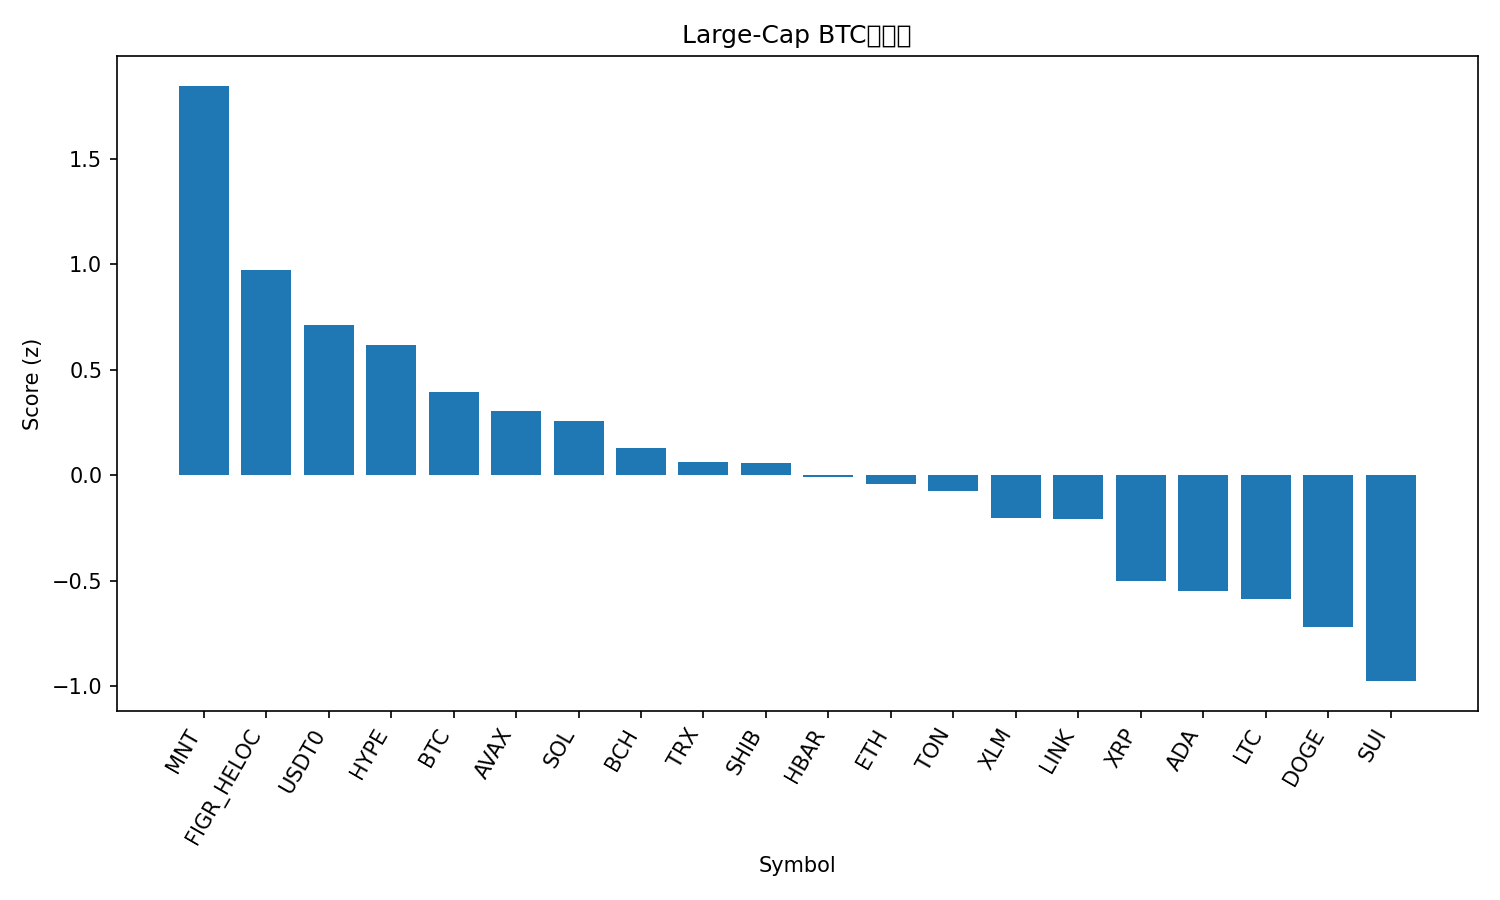

Data behind this chart, as committed beside it:
rank, name, symbol, price_btc, price_usd, pct_1h_btc, pct_24h_btc, pct_7d_btc, market_cap_rank, market_cap_usd, volume_usd, score
1, Mantle, MNT, 1.802e-05, 2.04, 1.373, 3.806, -5.125, 32, 6648490261, 723539644, 1.846
2, Figure Heloc, FIGR_HELOC, 8.79e-06, 0.9985, -0.1619, 3.21, 9.584, 16, 12966409292, 6332460, 0.9705
3, USDT0, USDT0, 8.82e-06, 1.001, -0.01306, 1.139, 9.635, 30, 7440376203, 535398494, 0.7134
4, Hyperliquid, HYPE, 0.0003591, 40.74, -1.1, 6.342, -3.665, 18, 10998041029, 889344785, 0.6175
5, Bitcoin, BTC, 1.0, 113465, 0.0, 0.0, 0.0, 1, 2260526192321, 68624946045, 0.3931
6, Avalanche, AVAX, 0.0002036, 23.1, -0.581, 3.936, -16.57, 23, 9842303262, 1513655116, 0.3057
7, Solana, SOL, 0.001788, 202.8, -1.271, 4.994, -4.85, 6, 110735297733, 11988036677, 0.2586
8, Bitcoin Cash, BCH, 0.004722, 535.7, -0.3159, 0.2022, -1.38, 21, 10667905946, 325736211, 0.1286
9, TRON, TRX, 2.81e-06, 0.3192, -0.4184, -0.07222, 1.349, 10, 30214899113, 799447196, 0.06387
10, Shiba Inu, SHIB, 9.4993e-11, 1.078e-05, -0.7064, 2.059, -7.999, 33, 6343201477, 311394502, 0.05629
11, Hedera, HBAR, 1.65e-06, 0.1875, -0.8801, 2.598, -10.07, 28, 7950110908, 465954021, -0.008847
12, Ethereum, ETH, 0.03633, 4122, -0.7344, 0.8269, -3.723, 2, 497697716517, 46478526599, -0.04344
13, Toncoin, TON, 2.017e-05, 2.29, -0.784, 2.027, -11.76, 35, 5765021557, 237700930, -0.07551
14, Stellar, XLM, 2.99e-06, 0.3397, -0.682, 0.5001, -8.247, 20, 10869816657, 326234754, -0.2037
15, Chainlink, LINK, 0.0001702, 19.31, -0.9645, 1.796, -10.16, 15, 13449040521, 1423523701, -0.2072
16, XRP, XRP, 2.234e-05, 2.53, -1.03, -0.03813, -7.049, 5, 151866621522, 7608049094, -0.503
17, Cardano, ADA, 6.24e-06, 0.7076, -1.283, 1.174, -11, 11, 25811716624, 1951546991, -0.5502
18, Litecoin, LTC, 0.0008565, 97.18, -1.088, 0.08528, -9.95, 31, 7411638363, 1162094036, -0.5866
19, Dogecoin, DOGE, 1.81e-06, 0.2059, -1.037, -0.2818, -15.53, 9, 31153565696, 4488348975, -0.7189
20, Sui, SUI, 2.479e-05, 2.81, -1.855, 1.42, -15, 22, 10179463000, 2355716711, -0.9764
21, BNB, BNB, 0.01098, 1246, -2.362, -2.663, 10.14, 4, 172778956181, 9910646763, -1.539
